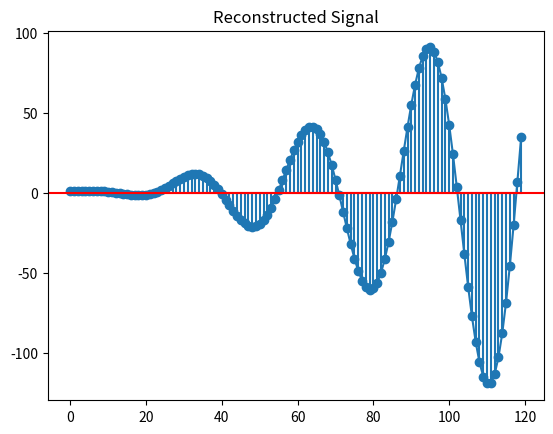

Reproduce this figure in Python.
from math import sin, cos
from matplotlib import pyplot as plt


signal = lambda t: ((t + 1) ** 0.2 + t **2 *  (cos(2 * t)))


def sample_signal(signal, n_samples, time_period=1):
    # signal's last parameter must be time.
    return [signal(t * time_period) for t in range(n_samples)]


def plot_signal(samples, discrete=True, title="Sample"):
    plt.title(title)
    n = len(samples)
    if discrete:
        plt.stem(range(n), samples)
    else:
        plt.plot(samples)
        plt.axhline(y=0, color='red')
    plt.show()


if __name__ == '__main__':
    samples = sample_signal(signal, 120, time_period=0.1)
    plot_signal(samples, discrete=True, title="Discrete Signal")
    plot_signal(samples, discrete=False, title="Reconstructed Signal")

